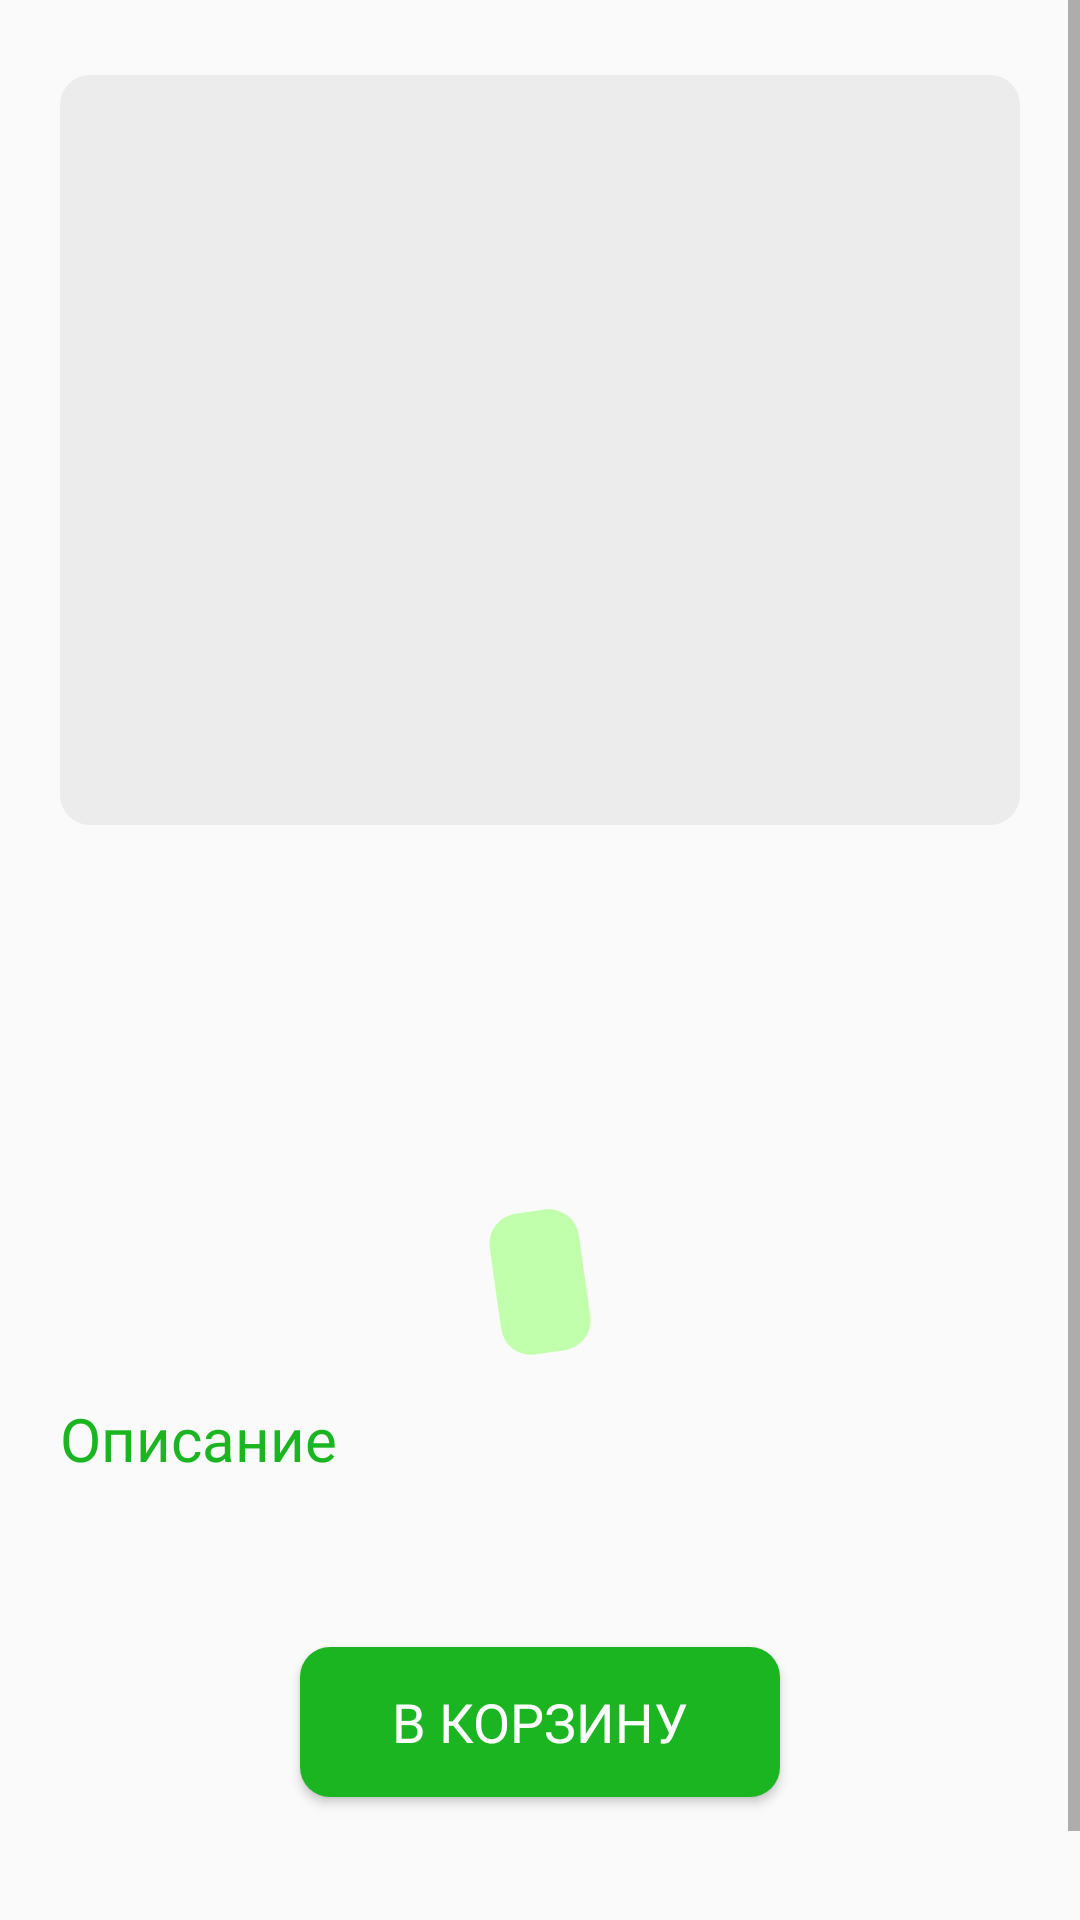

This screen was rendered from an Android layout file. Write that file and the resources it references.
<!-- AndroidManifest.xml: application theme Theme.RacZakupSecond -->
<!-- res/layout/fragment_product_card.xml -->
<?xml version="1.0" encoding="utf-8"?>
<LinearLayout
    xmlns:android="http://schemas.android.com/apk/res/android"
    xmlns:tools="http://schemas.android.com/tools"
    android:orientation="vertical"
    android:layout_width="match_parent"
    android:layout_height="match_parent"
    tools:context=".screens.shop.productcard.ProductCardFragment">

    <ScrollView
        android:layout_width="match_parent"
        android:layout_height="match_parent">

        <LinearLayout
            android:layout_width="match_parent"
            android:layout_height="wrap_content"
            android:orientation="vertical">

            <ImageView
                android:id="@+id/productFragment_image"

                android:layout_width="match_parent"
                android:layout_height="250dp"
                tools:src="@drawable/shape_oval_green"
                android:background="@drawable/shape_profile_background_for_data_holders"

                android:padding="20dp"
                android:layout_marginTop="25dp"
                android:layout_marginHorizontal="20dp" />

            <TextView
                android:id="@+id/productFragment_tv_composition"

                android:layout_width="match_parent"
                android:layout_height="wrap_content"

                android:layout_marginHorizontal="20dp"
                android:layout_marginTop="10dp"

                tools:text="Макаронные изделия"
                android:fontFamily="@font/roboto"
                android:textSize="24sp"
                android:textColor="@color/black" />

            <TextView
                android:id="@+id/productFragment_tv_title"

                android:layout_width="match_parent"
                android:layout_height="wrap_content"

                android:layout_marginHorizontal="20dp"
                android:layout_marginTop="3dp"

                tools:text="Barilla Conghiglie Rigate"
                android:fontFamily="@font/roboto"
                android:textSize="24sp"
                android:textColor="@color/black" />

            <TextView
                android:id="@+id/productFragment_tv_weigh"

                android:layout_width="wrap_content"
                android:layout_height="wrap_content"

                android:layout_marginHorizontal="20dp"
                android:layout_marginTop="3dp"

                tools:text="250 гр."
                android:fontFamily="@font/roboto_bold"
                android:textSize="26sp"
                android:textColor="@color/gray_text" />

            <TextView
                android:id="@+id/productFragment_tv_price"

                android:layout_width="wrap_content"
                android:layout_height="wrap_content"

                android:layout_marginHorizontal="20dp"
                android:layout_marginTop="8dp"

                android:layout_gravity="center"

                android:background="@drawable/shape_rectangle_green_for_price"

                android:paddingVertical="10dp"
                android:paddingHorizontal="20dp"

                tools:text="599₽"
                android:fontFamily="@font/roboto_bold"
                android:textSize="28sp"
                android:textColor="@color/black" />

            <TextView
                android:layout_width="wrap_content"
                android:layout_height="wrap_content"

                android:layout_marginHorizontal="20dp"
                android:layout_marginTop="10dp"

                android:text="@string/description"
                android:fontFamily="@font/roboto_bold"
                android:textSize="20sp"
                android:textColor="#1CB522" />

            <TextView
                android:id="@+id/productFragment_tv_description"

                android:layout_width="match_parent"
                android:layout_height="wrap_content"

                android:layout_marginHorizontal="20dp"
                android:layout_marginTop="5dp"

                tools:text="Для производства макаронных изделий Conchiglie Rigate бренда Barilla используется очищенная вода и мука из твердых сортов пшеницы. Благодаря высококачественным ингредиентам паста не слипается и не требует промывания. Продукт очень питательный, надолго дарит чувство сытости и заряжает энергией. Особая форма конкилье ригате в виде ракушек позволяет лучше раскрыть вкус различных соусов, например, сливочного, рыбного или карбонара."
                android:fontFamily="@font/roboto"
                android:textSize="20sp"
                android:textColor="@color/black" />

            <androidx.appcompat.widget.AppCompatButton
                android:layout_width="160dp"
                android:layout_height="50dp"

                android:text="@string/add_to_cart"
                android:fontFamily="@font/roboto_bold"
                android:textColor="@color/white"
                android:textSize="18sp"

                android:layout_marginTop="24dp"
                android:layout_marginBottom="72dp"
                android:layout_gravity="center"

                android:background="@drawable/shape_profile_frag_button" />

        </LinearLayout>


    </ScrollView>

</LinearLayout>
<!-- resources referenced by this layout -->
<resources>
  <color name="black">#FF000000</color>
  <color name="gray_text">#8D8D8D</color>
  <color name="white">#FFFFFFFF</color>
  <!-- drawable shape_oval_green (drawable) -->
  <?xml version="1.0" encoding="utf-8"?>
  <shape xmlns:android="http://schemas.android.com/apk/res/android"
      android:shape="oval">
  
      <solid android:color="@color/proteins" />
  
  </shape>
  <!-- drawable shape_profile_background_for_data_holders (drawable) -->
  <?xml version="1.0" encoding="utf-8"?>
  <shape xmlns:android="http://schemas.android.com/apk/res/android"
      android:shape="rectangle">
  
      <solid android:color="@color/gray_for_profile_holders" />
      <corners android:radius="10dp" />
  
  </shape>
  <!-- drawable shape_profile_frag_button (drawable) -->
  <?xml version="1.0" encoding="utf-8"?>
  <shape xmlns:android="http://schemas.android.com/apk/res/android"
      android:shape="rectangle">
  
      <solid android:color="@color/button_profile" />
      <corners android:radius="10dp" />
  
  </shape>
  <!-- drawable shape_rectangle_green_for_price (drawable) -->
  <?xml version="1.0" encoding="utf-8"?>
  <layer-list xmlns:android="http://schemas.android.com/apk/res/android">
  
      <item android:left="5dp" android:right="5dp" android:top="5dp" android:bottom="5dp">
  
          <rotate
              android:fromDegrees="-8"
              android:toDegrees="-8"
              android:pivotX="50%"
              android:pivotY="50%">
  
              <shape android:shape="rectangle">
  
                  <solid android:color="#FFC2FFAD" />
  
                  <corners android:radius="10dp" />
  
              </shape>
  
          </rotate>
  
      </item>
  
  
  </layer-list>
  <string name="add_to_cart">В корзину</string>
  <string name="description">Описание</string>
  <style name="Theme.RacZakupSecond" parent="Base.Theme.AppCompat.Light.DarkActionBar">
          
          <item name="colorPrimary">@color/purple_500</item>
          <item name="colorPrimaryVariant">@color/purple_700</item>
          <item name="colorOnPrimary">@color/white</item>
          
          <item name="colorSecondary">@color/teal_200</item>
          <item name="colorSecondaryVariant">@color/teal_700</item>
          <item name="colorOnSecondary">@color/black</item>
          
          <item name="android:statusBarColor">?attr/colorPrimaryVariant</item>
          
          <item name="windowActionBar">false</item>
          <item name="windowNoTitle">true</item>
      </style>
  <color name="proteins">#94DD4D</color>
  <color name="gray_for_profile_holders">#ECECEC</color>
  <color name="button_profile">#1CB522</color>
  <color name="purple_500">#FF6200EE</color>
  <color name="purple_700">#FF3700B3</color>
  <color name="teal_200">#FF03DAC5</color>
  <color name="teal_700">#FF018786</color>
</resources>
